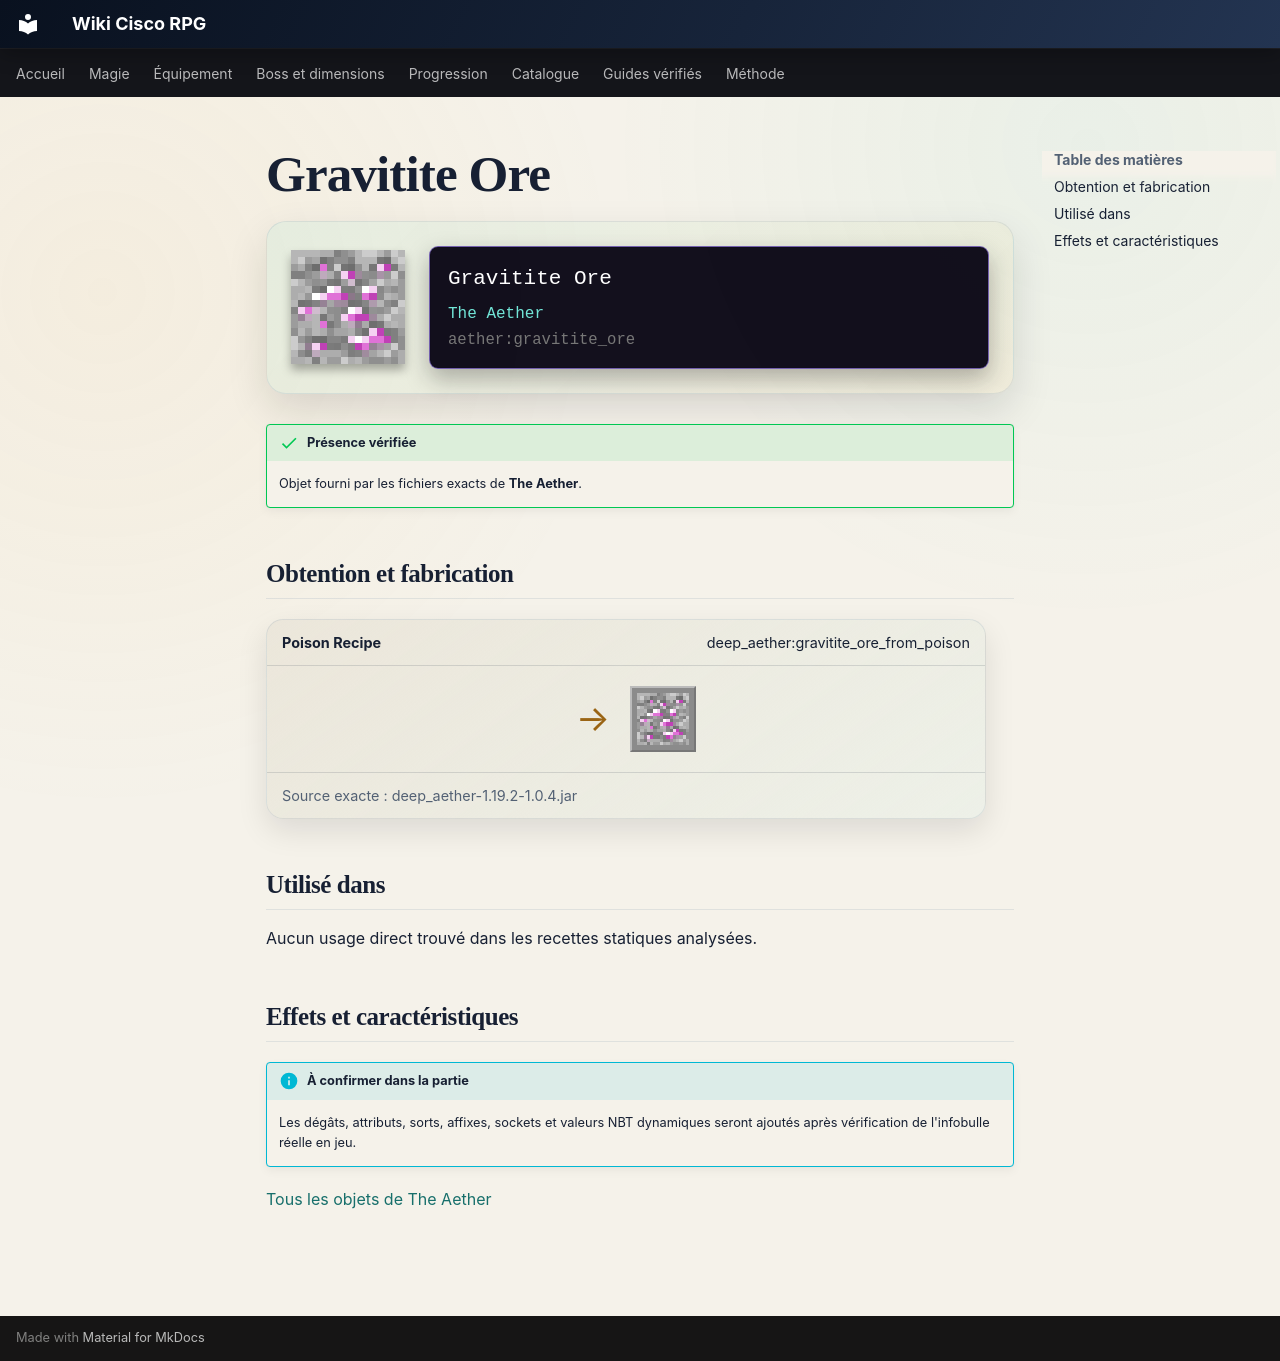

repository: Kloups-Dev/wiki-cisco-rpg · page: catalogue/objets/aether/gravitite_ore/index.html · generator: mkdocs

# Gravitite Ore

<div class="mc-item-showcase">
<img class="mc-item-icon" src="../../../../assets/generated/items/aether/gravitite_ore.png" alt="Gravitite Ore">
<div class="mc-tooltip-card">
<div class="mc-tooltip-card__name">Gravitite Ore</div>
<div class="mc-tooltip-card__mod">The Aether</div>
<div class="mc-tooltip-card__id">aether:gravitite_ore</div>
</div>
</div>

!!! success "Présence vérifiée"
    Objet fourni par les fichiers exacts de **The Aether**.

## Obtention et fabrication

<div class="jei-recipe"><div class="jei-recipe__head"><strong>Poison Recipe</strong><span>deep_aether:gravitite_ore_from_poison</span></div><div class="jei-recipe__body"><div class="jei-inputs"></div><span class="jei-arrow">→</span><span class="jei-slot jei-slot--result"><img src="../../../../assets/generated/items/aether/gravitite_ore.png" alt=""></span></div><div class="jei-recipe__source">Source exacte : deep_aether-1.19.2-1.0.4.jar</div></div>

## Utilisé dans

Aucun usage direct trouvé dans les recettes statiques analysées.

## Effets et caractéristiques

!!! info "À confirmer dans la partie"
    Les dégâts, attributs, sorts, affixes, sockets et valeurs NBT dynamiques seront ajoutés après vérification de l'infobulle réelle en jeu.

[Tous les objets de The Aether](../../../contenu/aether.md)
